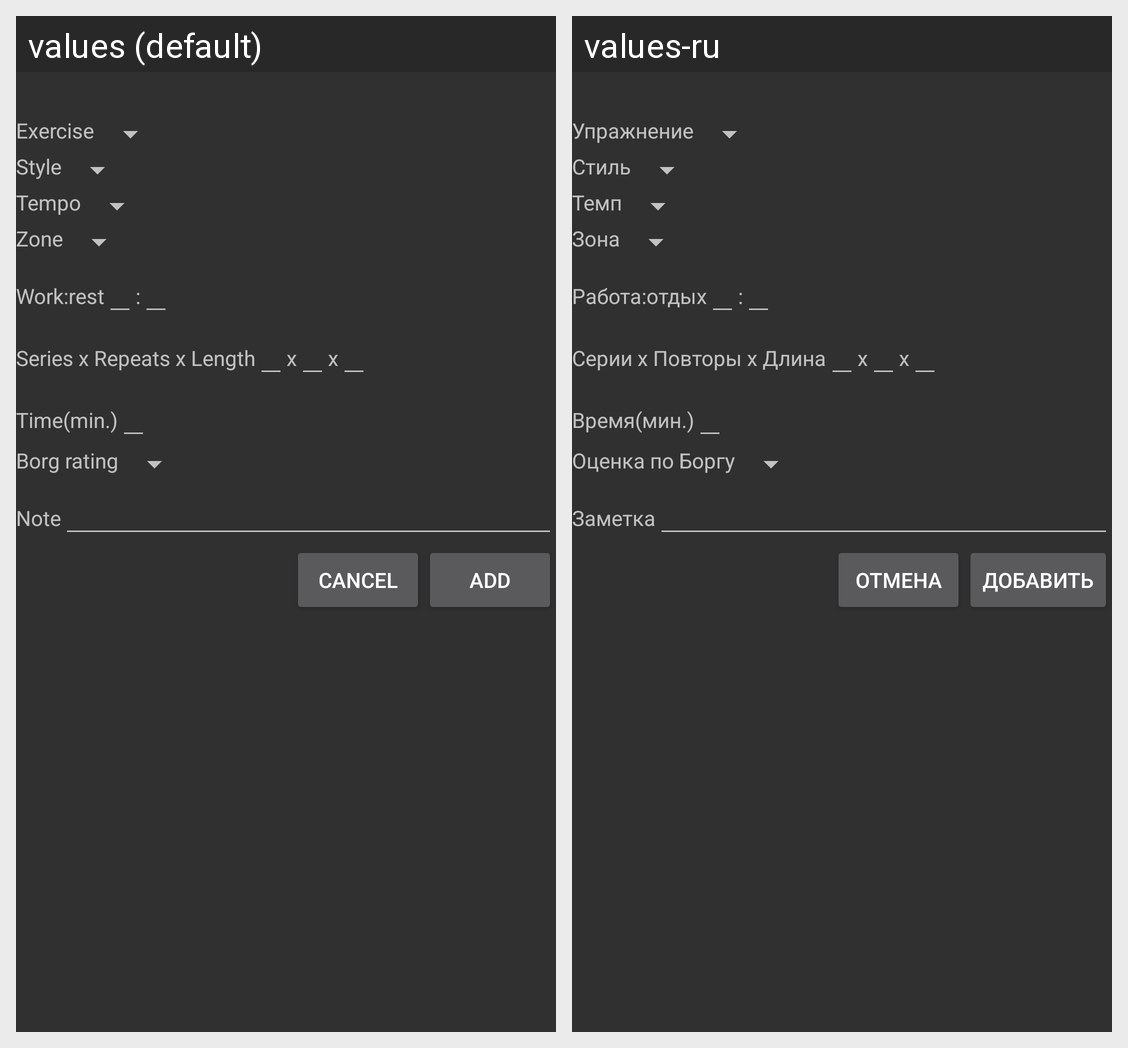

Locale-by-locale string values for the Android screen shown in this grid:
Android screen res/layout/fragment_add_training_exercise.xml rendered under 2 locales, left to right: values (default), values-ru. Device: Nexus 5 (rendered at 1080×1920; each locale shown at half size, 540×960, under a caption strip naming it); theme Theme.Design.
Strings drawn on this screen, with the default value and each locale's value (text and hints the layout hard-codes, and strings that could not be matched under every locale, appear in the picture but are not listed):

Exercise
  values: Exercise
  values-ru: Упражнение

style
  values: Style
  values-ru: Стиль

tempo
  values: Tempo
  values-ru: Темп

zone
  values: Zone
  values-ru: Зона

work_rest
  values: Work:rest
  values-ru: Работа:отдых

double_dot
  values: :
  values-ru: :

series_repeats_length
  values: Series x Repeats x Length
  values-ru: Серии x Повторы x Длина

x
  values: x
  values-ru: x

time_min
  values: Time(min.)
  values-ru: Время(мин.)

borg_rating
  values: Borg rating
  values-ru: Оценка по Боргу

note
  values: Note
  values-ru: Заметка

cancel
  values: Cancel
  values-ru: отмена

add
  values: Add
  values-ru: Добавить
